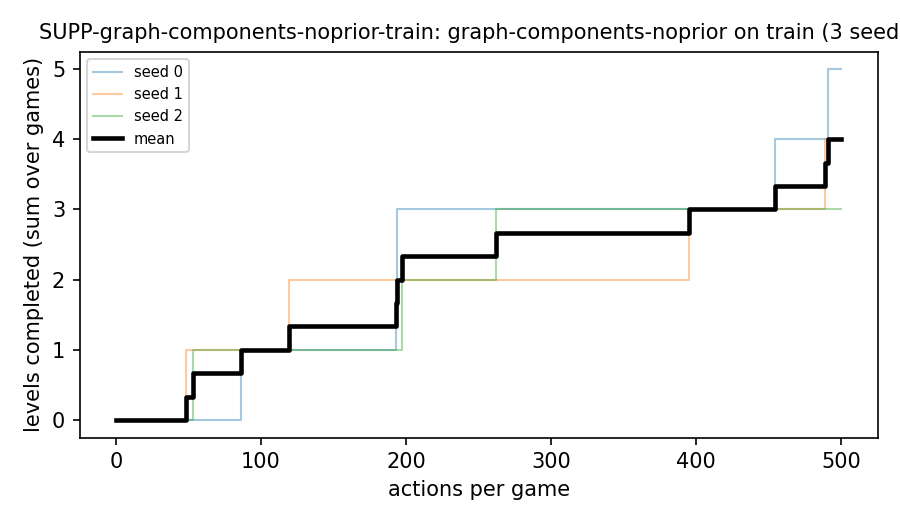

Source data for this figure (header and first rows):
seed, game, action, levels
0, ar25, 0, 0
0, cn04, 0, 0
0, ft09, 0, 0
0, g50t, 0, 0
0, m0r0, 0, 0
0, m0r0, 194, 1
0, r11l, 0, 0
0, r11l, 454, 1
0, re86, 0, 0
0, s5i5, 0, 0
0, s5i5, 491, 1
0, sb26, 0, 0
0, sc25, 0, 0
0, sp80, 0, 0
0, su15, 0, 0
0, su15, 193, 1
0, tr87, 0, 0
0, vc33, 0, 0
0, vc33, 86, 1
0, wa30, 0, 0
1, ar25, 0, 0
1, cn04, 0, 0
1, ft09, 0, 0
1, g50t, 0, 0
1, m0r0, 0, 0
1, m0r0, 48, 1
1, r11l, 0, 0
1, re86, 0, 0
1, s5i5, 0, 0
1, sb26, 0, 0
1, sc25, 0, 0
1, sp80, 0, 0
1, sp80, 489, 1
1, su15, 0, 0
1, su15, 395, 1
1, tr87, 0, 0
1, vc33, 0, 0
1, vc33, 119, 1
1, wa30, 0, 0
2, ar25, 0, 0
2, cn04, 0, 0
2, ft09, 0, 0
2, g50t, 0, 0
2, m0r0, 0, 0
2, m0r0, 53, 1
2, r11l, 0, 0
2, r11l, 262, 1
2, re86, 0, 0
2, s5i5, 0, 0
2, sb26, 0, 0
2, sc25, 0, 0
2, sp80, 0, 0
2, su15, 0, 0
2, tr87, 0, 0
2, vc33, 0, 0
2, vc33, 197, 1
2, wa30, 0, 0
